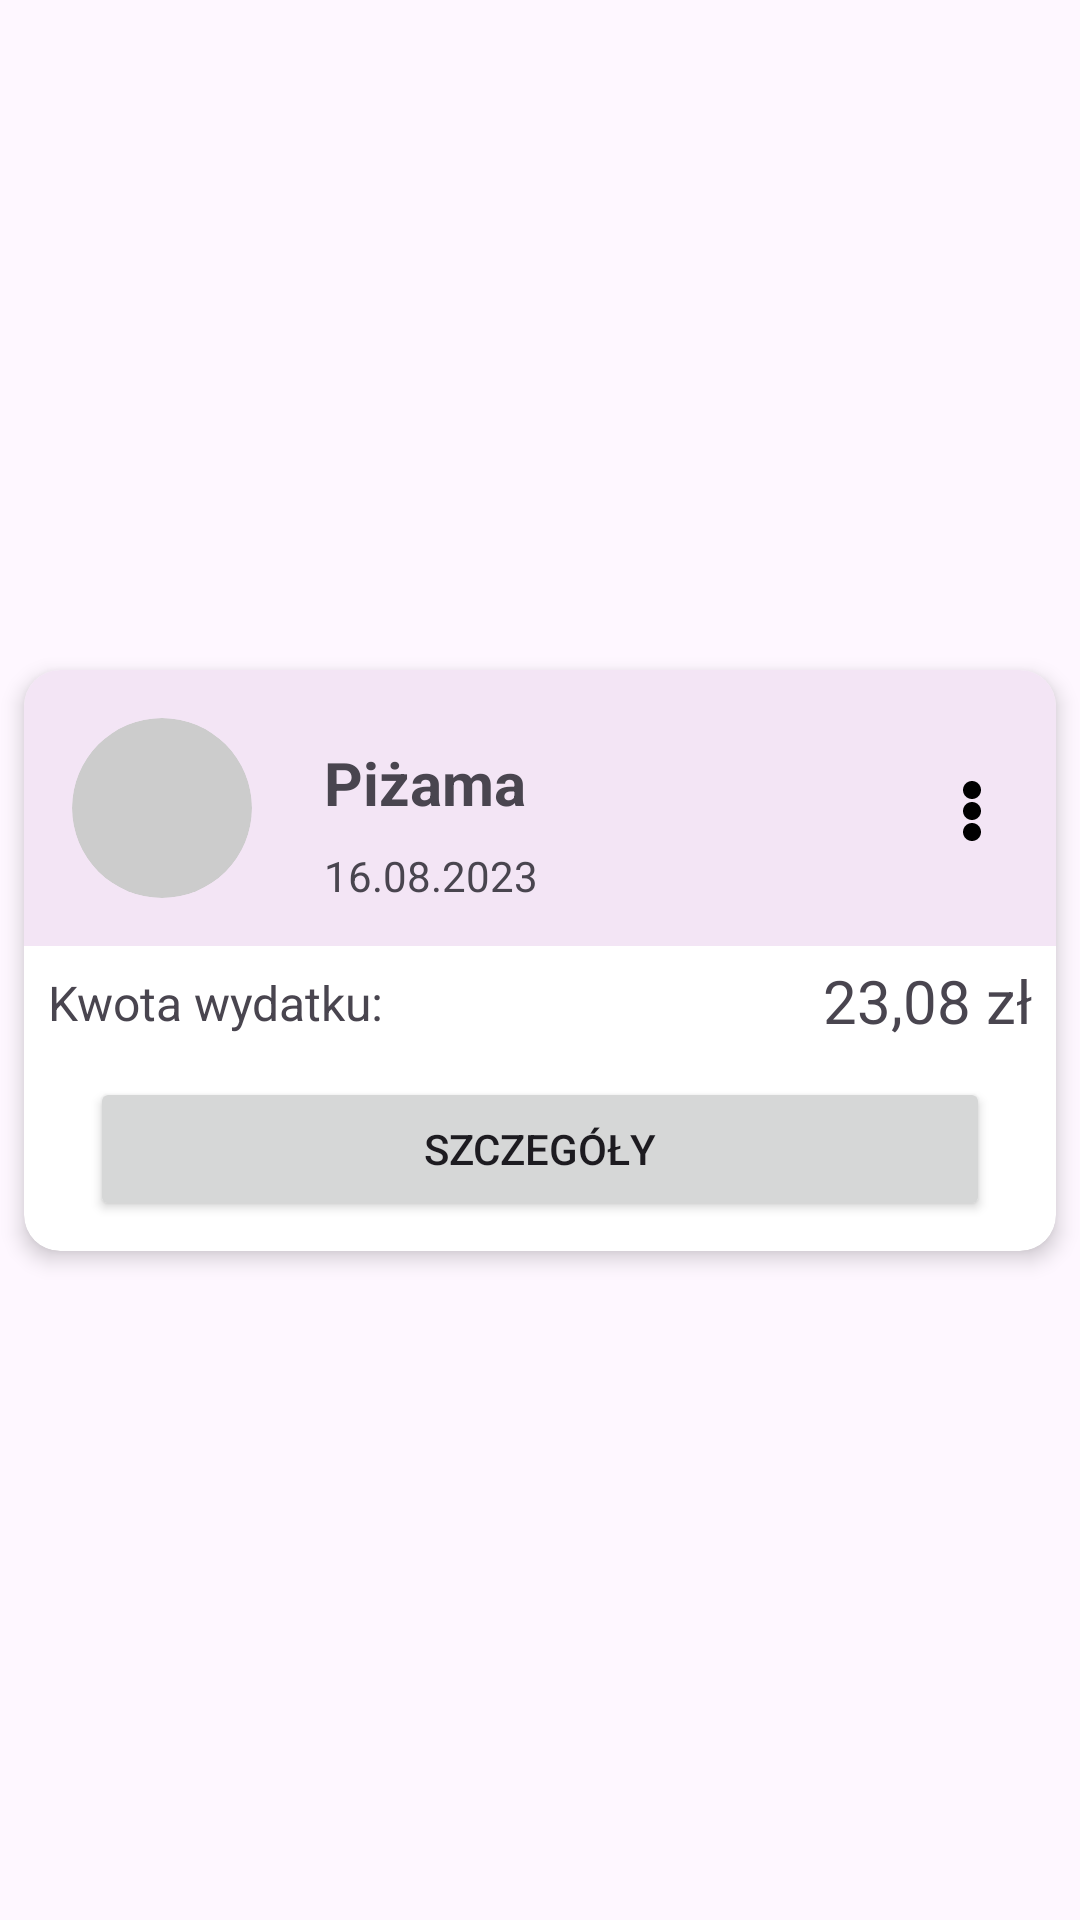

This screen was rendered from an Android layout file. Write that file and the resources it references.
<!-- AndroidManifest.xml: application theme Theme.ProjectMarcus -->
<!-- res/layout/project_details_item.xml -->
<?xml version="1.0" encoding="utf-8"?>
<androidx.constraintlayout.widget.ConstraintLayout xmlns:android="http://schemas.android.com/apk/res/android"
    xmlns:app="http://schemas.android.com/apk/res-auto"
    xmlns:tools="http://schemas.android.com/tools"
    android:layout_width="match_parent"
    android:layout_height="wrap_content"
    app:cardCornerRadius="16dp"
    app:layout_marginBaseline="8dp">

    <androidx.cardview.widget.CardView
        android:id="@+id/cardview"
        android:layout_width="match_parent"
        android:layout_height="wrap_content"
        android:layout_marginStart="8dp"
        android:layout_marginTop="8dp"
        android:layout_marginEnd="8dp"
        android:layout_marginBottom="8dp"
        app:cardCornerRadius="12dp"
        app:cardElevation="4dp"
        app:layout_constraintBottom_toBottomOf="parent"
        app:layout_constraintEnd_toEndOf="parent"
        app:layout_constraintStart_toStartOf="parent"
        app:layout_constraintTop_toTopOf="parent">

        <androidx.constraintlayout.widget.ConstraintLayout
            android:layout_width="match_parent"
            android:layout_height="match_parent">

            <androidx.constraintlayout.widget.ConstraintLayout
                android:id="@+id/section1"
                android:layout_width="match_parent"
                android:layout_height="match_parent"
                android:background="#F3E5F5">

                <ImageView
                    android:id="@+id/expenseImage"
                    android:layout_width="60dp"
                    android:layout_height="60dp"
                    android:layout_marginStart="16dp"
                    android:layout_marginTop="16dp"
                    android:layout_marginBottom="16dp"
                    android:adjustViewBounds="true"
                    android:background="@drawable/circle_background"
                    android:clipToOutline="true"
                    android:contentDescription="@string/avatar"
                    android:scaleType="fitCenter"
                    app:layout_constraintBottom_toBottomOf="parent"
                    app:layout_constraintStart_toStartOf="parent"
                    app:layout_constraintTop_toTopOf="parent"
                    tools:srcCompat="@tools:sample/avatars" />

                <TextView
                    android:id="@+id/expenseName"
                    android:layout_width="0dp"
                    android:layout_height="wrap_content"
                    android:layout_marginStart="24dp"
                    android:layout_marginTop="8dp"
                    android:text="@string/expense_name"
                    android:textSize="20sp"
                    android:textStyle="bold"
                    app:layout_constraintEnd_toStartOf="@+id/menuIcon"
                    app:layout_constraintStart_toEndOf="@+id/expenseImage"
                    app:layout_constraintTop_toTopOf="@+id/expenseImage" />

                <TextView
                    android:id="@+id/expenseDate"
                    android:layout_width="0dp"
                    android:layout_height="wrap_content"
                    android:layout_marginTop="8dp"
                    android:layout_marginEnd="16dp"
                    android:text="@string/expense_date"
                    app:layout_constraintEnd_toEndOf="parent"
                    app:layout_constraintHorizontal_bias="0.0"
                    app:layout_constraintStart_toStartOf="@+id/expenseName"
                    app:layout_constraintTop_toBottomOf="@+id/expenseName" />

                <ImageView
                    android:id="@+id/menuIcon"
                    android:layout_width="wrap_content"
                    android:layout_height="wrap_content"
                    android:layout_marginEnd="16dp"
                    android:importantForAccessibility="no"
                    android:onClick="showPopup"
                    android:src="@drawable/ic_menu"
                    app:layout_constraintBottom_toTopOf="@+id/expenseDate"
                    app:layout_constraintEnd_toEndOf="parent"
                    tools:ignore="TouchTargetSizeCheck" />

            </androidx.constraintlayout.widget.ConstraintLayout>

            <androidx.constraintlayout.widget.ConstraintLayout
                android:id="@+id/section2"
                android:layout_width="match_parent"
                android:layout_height="match_parent"
                app:layout_constraintTop_toBottomOf="@id/section1">

                <TextView
                    android:id="@+id/expensePrice"
                    android:layout_width="0dp"
                    android:layout_height="wrap_content"
                    android:layout_marginStart="8dp"
                    android:layout_marginTop="8dp"
                    android:layout_marginBottom="8dp"
                    android:text="@string/expense_label"
                    android:textSize="16sp"
                    app:layout_constraintBottom_toBottomOf="parent"
                    app:layout_constraintStart_toStartOf="parent"
                    app:layout_constraintTop_toTopOf="parent" />

                <TextView
                    android:id="@+id/ExpensePriceValue"
                    android:layout_width="0dp"
                    android:layout_height="wrap_content"
                    android:layout_marginEnd="8dp"
                    android:layout_marginBottom="6dp"
                    android:text="@string/price"
                    android:textSize="20sp"
                    app:layout_constraintBottom_toBottomOf="parent"
                    app:layout_constraintEnd_toEndOf="parent" />

            </androidx.constraintlayout.widget.ConstraintLayout>

            <androidx.constraintlayout.widget.ConstraintLayout
                android:id="@+id/section3"
                android:layout_width="match_parent"
                android:layout_height="match_parent"
                app:layout_constraintTop_toBottomOf="@id/section2">

                <Button
                    android:id="@+id/DetailsButton"
                    android:layout_width="300dp"
                    android:layout_height="wrap_content"
                    android:layout_marginTop="6dp"
                    android:layout_marginBottom="10dp"
                    android:text="@string/expense_details_button"
                    app:layout_constraintBottom_toBottomOf="parent"
                    app:layout_constraintEnd_toEndOf="parent"
                    app:layout_constraintStart_toStartOf="parent"
                    app:layout_constraintTop_toTopOf="parent" />
            </androidx.constraintlayout.widget.ConstraintLayout>

        </androidx.constraintlayout.widget.ConstraintLayout>


    </androidx.cardview.widget.CardView>

</androidx.constraintlayout.widget.ConstraintLayout>
<!-- resources referenced by this layout -->
<resources>
  <!-- drawable circle_background (drawable) -->
  <shape xmlns:android="http://schemas.android.com/apk/res/android">
      <solid android:color="#CCCCCC" />
      <corners android:radius="30dp" />
  </shape>
  <!-- drawable ic_menu (drawable) -->
  <vector xmlns:android="http://schemas.android.com/apk/res/android"
      android:width="24dp"
      android:height="24dp"
      android:viewportWidth="24"
      android:viewportHeight="24">
  
      <group
          android:translateY="4">
          <path
              android:fillColor="#000000"
              android:pathData="M12,18c-1.66,0 -3,-1.34 -3,-3s1.34,-3 3,-3s3,1.34 3,3s-1.34,3 -3,3zM12,11c-1.66,0 -3,-1.34 -3,-3s1.34,-3 3,-3s3,1.34 3,3s-1.34,3 -3,3zM12,4c-1.66,0 -3,-1.34 -3,-3s1.34,-3 3,-3s3,1.34 3,3s-1.34,3 -3,3z" />
      </group>
  </vector>
  <string name="avatar">avatar</string>
  <string name="expense_date">16.08.2023</string>
  <string name="expense_details_button">Szczegóły</string>
  <string name="expense_label">Kwota wydatku:</string>
  <string name="expense_name">Piżama</string>
  <string name="price">23,08 zł</string>
  <style name="Theme.ProjectMarcus" parent="Base.Theme.ProjectMarcus" />
  <style name="Base.Theme.ProjectMarcus" parent="Theme.Material3.DayNight.NoActionBar">
          
          
      </style>
</resources>
